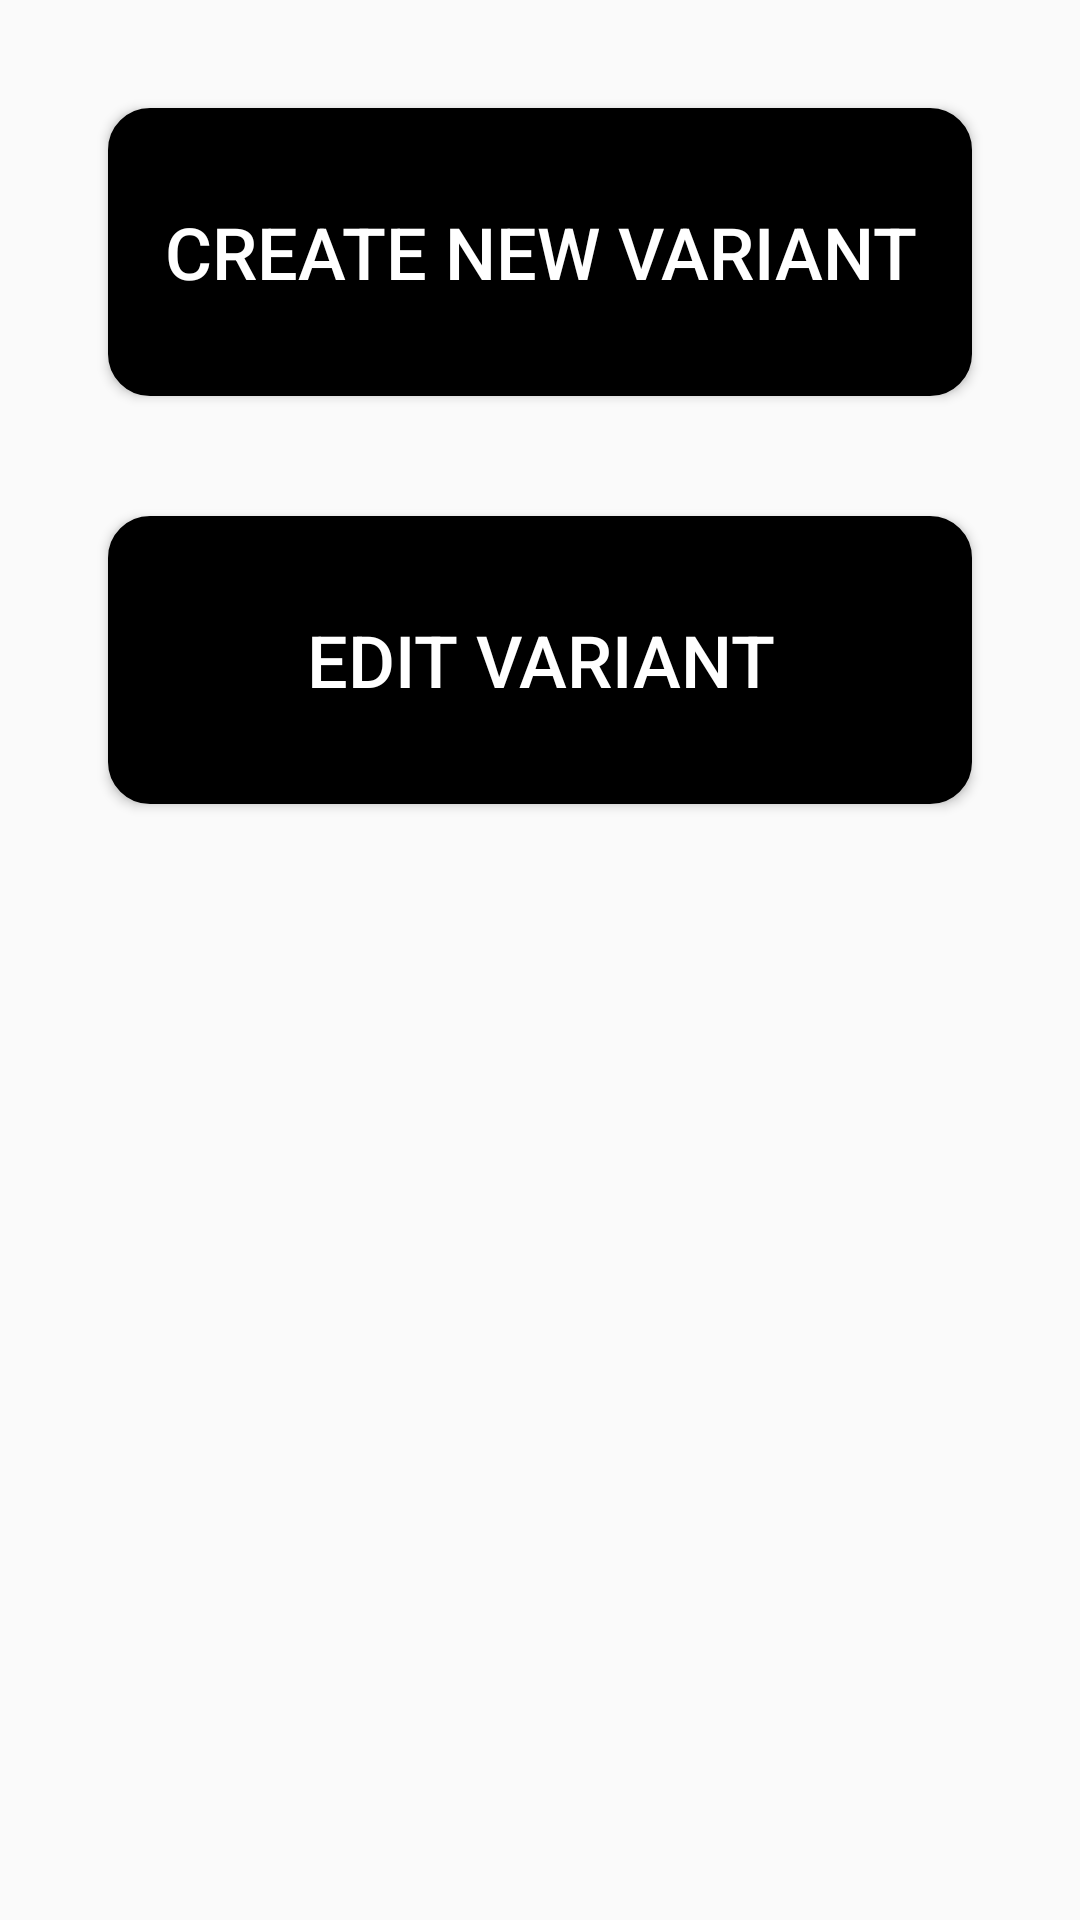

This screen was rendered from an Android layout file. Write that file and the resources it references.
<!-- AndroidManifest.xml: application theme AppTheme.NoActionBar -->
<!-- res/layout/fragment_chesscreator.xml -->
<?xml version="1.0" encoding="utf-8"?>
<LinearLayout xmlns:android="http://schemas.android.com/apk/res/android"
    android:layout_width="match_parent"
    android:layout_height="match_parent"
    android:orientation="vertical"
    android:padding="16dp">

    <Button
        android:id="@+id/btn_chess_creator_new"
        style="@style/CustomButtonStyle"
        android:text="@string/chess_creator_new"/>

    <Button
        android:id="@+id/btn_chess_creator_edit"
        style="@style/CustomButtonStyle"
        android:text="@string/chess_creator_edit"/>

</LinearLayout>
<!-- resources referenced by this layout -->
<resources>
  <string name="chess_creator_edit">Edit Variant</string>
  <string name="chess_creator_new">Create New Variant</string>
  <style name="CustomButtonStyle">
          <item name="android:layout_width">match_parent</item>
          <item name="android:layout_height">96dp</item>
          <item name="android:layout_margin">20dp</item>
          <item name="android:background">@drawable/custom_button_background</item>
          <item name="android:textColor">@android:color/white</item>
          <item name="android:textSize">24sp</item>
      </style>
  <style name="AppTheme.NoActionBar">
          <item name="windowActionBar">false</item>
          <item name="windowNoTitle">true</item>
      </style>
  <!-- drawable custom_button_background (drawable) -->
  <?xml version="1.0" encoding="utf-8"?>
  <ripple xmlns:android="http://schemas.android.com/apk/res/android"
      android:color="#1F7C7C7C">
      <item>
          <shape android:shape="rectangle">
              <stroke
                  android:width="4dp"
                  android:color="@android:color/black" />
              <corners android:radius="12dp" />
              <solid android:color="@android:color/black" />
          </shape>
      </item>
  </ripple>
</resources>
